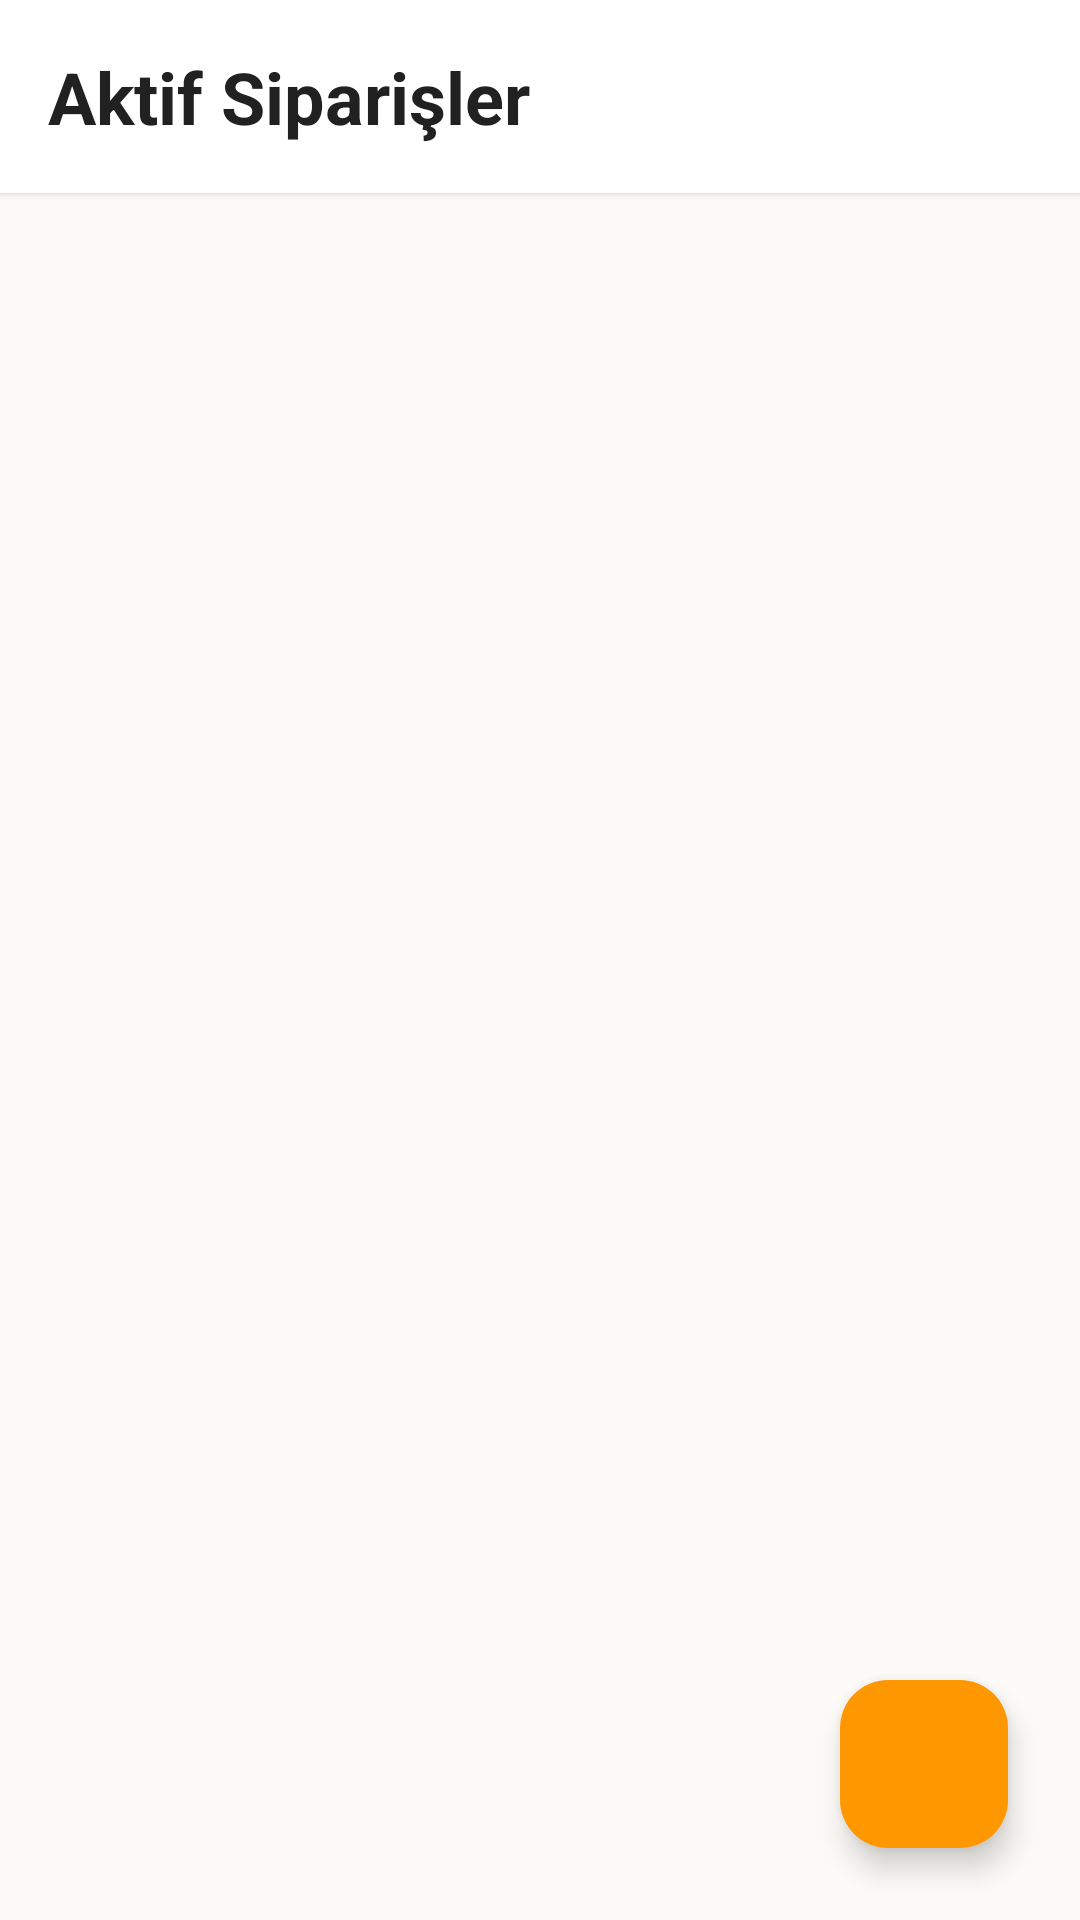

Produce the Android XML layout that renders to this screen, including the resource entries it uses.
<!-- AndroidManifest.xml: application theme Theme.RestoranaApp -->
<!-- res/layout/activity_active_orders.xml -->
<?xml version="1.0" encoding="utf-8"?>
<RelativeLayout xmlns:android="http://schemas.android.com/apk/res/android"
    xmlns:app="http://schemas.android.com/apk/res-auto"
    android:layout_width="match_parent"
    android:layout_height="match_parent"
    android:background="@color/app_background">

    
    <LinearLayout
        android:id="@+id/topBar"
        android:layout_width="match_parent"
        android:layout_height="wrap_content"
        android:background="@color/white"
        android:padding="16dp"
        android:orientation="horizontal"
        android:elevation="2dp"
        android:gravity="center_vertical">
        
        <TextView
            android:layout_width="0dp"
            android:layout_height="wrap_content"
            android:layout_weight="1"
            android:text="Aktif Siparişler"
            android:textSize="24sp"
            android:textStyle="bold"
            android:textColor="@color/text_dark"/>

        <ImageView
            android:id="@+id/btnSearch"
            android:layout_width="24dp"
            android:layout_height="24dp"
            android:src="@drawable/ic_search"
            android:background="?attr/selectableItemBackgroundBorderless"/>
    </LinearLayout>

    <androidx.recyclerview.widget.RecyclerView
        android:id="@+id/rvActiveOrders"
        android:layout_width="match_parent"
        android:layout_height="match_parent"
        android:layout_below="@id/topBar"
        android:padding="16dp"
        android:clipToPadding="false"/>

    
    <LinearLayout
        android:id="@+id/emptyState"
        android:layout_width="wrap_content"
        android:layout_height="wrap_content"
        android:layout_centerInParent="true"
        android:orientation="vertical"
        android:gravity="center"
        android:visibility="gone">
        
        <FrameLayout
            android:layout_width="100dp"
            android:layout_height="100dp"
            android:background="@drawable/circle_status"
            android:backgroundTint="#F1F3F4">
             <ImageView
                 android:layout_width="48dp"
                 android:layout_height="48dp"
                 android:src="@drawable/ic_empty_box"
                 android:layout_gravity="center"
                 app:tint="#757575"/>
        </FrameLayout>

        <TextView
            android:layout_width="wrap_content"
            android:layout_height="wrap_content"
            android:text="Henüz aktif sipariş yok"
            android:textSize="18sp"
            android:textStyle="bold"
            android:textColor="@color/text_dark"
            android:layout_marginTop="16dp"/>

        <TextView
            android:layout_width="wrap_content"
            android:layout_height="wrap_content"
            android:text="Yeni bir sipariş oluşturmak için +\ndüğmesine dokunun."
            android:textSize="14sp"
            android:textColor="#757575"
            android:gravity="center"
            android:layout_marginTop="8dp"/>
    </LinearLayout>

    
    <com.google.android.material.floatingactionbutton.FloatingActionButton
        android:id="@+id/fabNewOrder"
        android:layout_width="wrap_content"
        android:layout_height="wrap_content"
        android:layout_alignParentBottom="true"
        android:layout_alignParentEnd="true"
        android:layout_margin="24dp"
        android:src="@drawable/ic_add"
        app:tint="@color/white"
        android:backgroundTint="@color/primary_orange"/>

</RelativeLayout>
<!-- resources referenced by this layout -->
<resources>
  <color name="app_background">#FDFBF7</color>
  <color name="primary_orange">#FF9800</color>
  <color name="text_dark">#212121</color>
  <color name="white">#FFFFFFFF</color>
  <!-- drawable circle_status (drawable) -->
  <?xml version="1.0" encoding="utf-8"?>
  <shape xmlns:android="http://schemas.android.com/apk/res/android"
      android:shape="oval">
      <solid android:color="#E0E0E0" /> 
  </shape>
  <!-- drawable ic_empty_box (drawable) -->
  <vector xmlns:android="http://schemas.android.com/apk/res/android"
      android:width="24dp"
      android:height="24dp"
      android:viewportWidth="24"
      android:viewportHeight="24">
    <path
        android:fillColor="#E0E0E0"
        android:pathData="M19,3H5c-1.1,0 -2,0.9 -2,2v14c0,1.1 0.9,2 2,2h14c1.1,0 2,-0.9 2,-2V5c0,-1.1 -0.9,-2 -2,-2zM12,16c-2.21,0 -4,-1.79 -4,-4s1.79,-4 4,-4 4,1.79 4,4 -1.79,4 -4,4z"/>
  </vector>
  <style name="Theme.RestoranaApp" parent="Base.Theme.RestoranaApp" />
  <style name="Base.Theme.RestoranaApp" parent="Theme.Material3.DayNight.NoActionBar">
          
          
      </style>
</resources>
